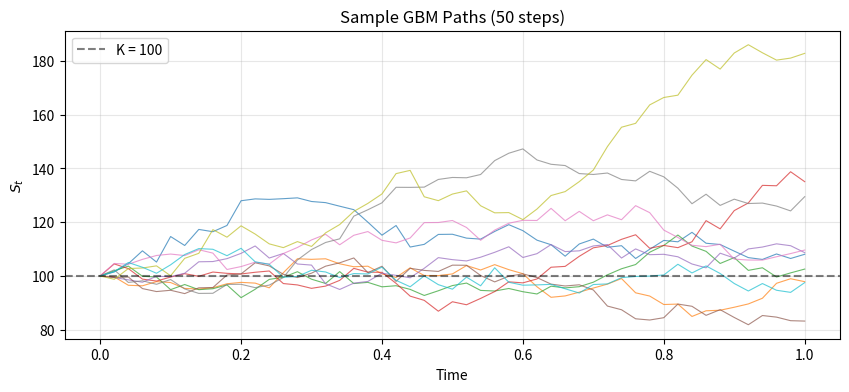
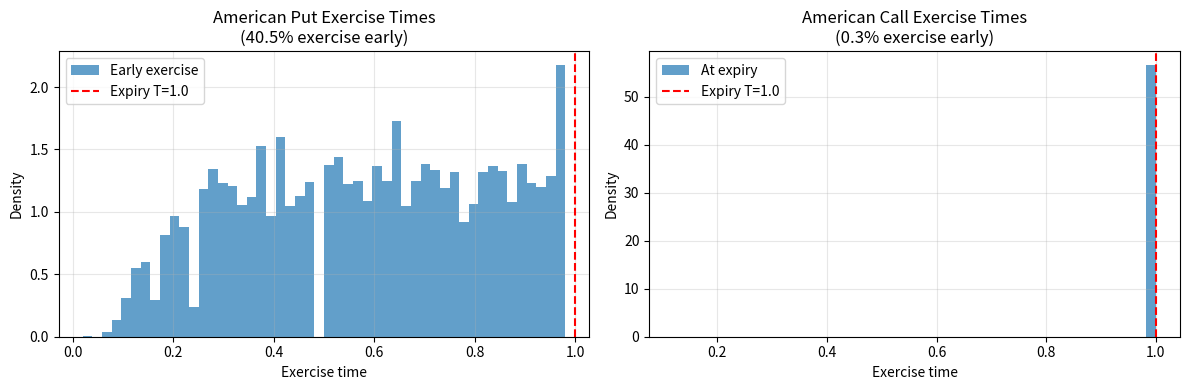
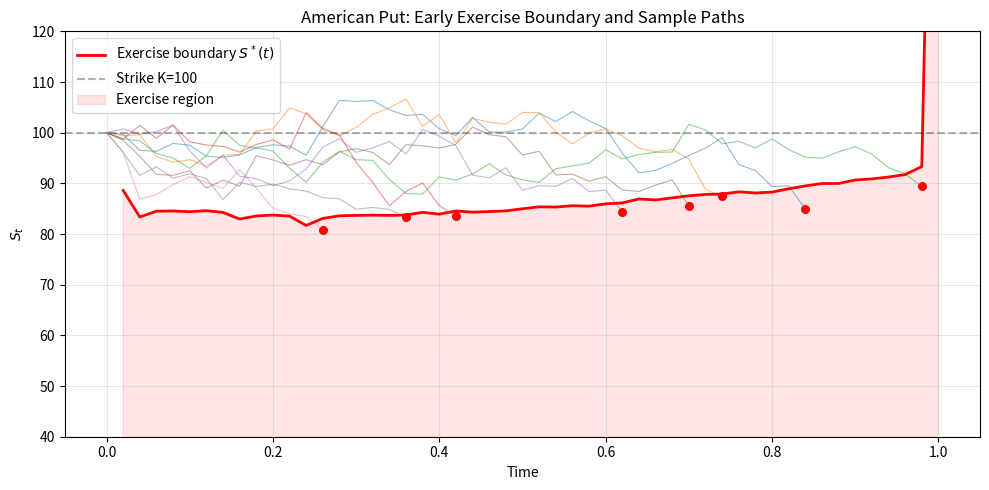
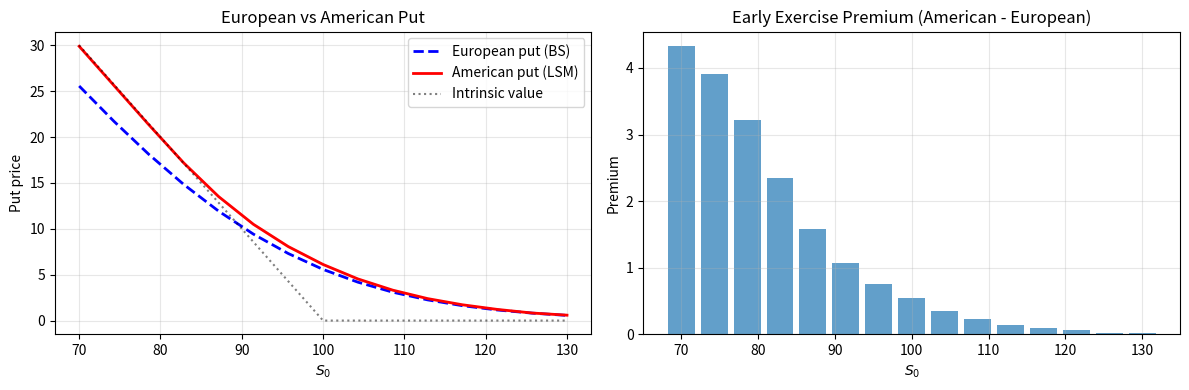

The matplotlib source for these figures, in order:
import numpy as np
import matplotlib.pyplot as plt
from math import erf, log, sqrt, exp
%matplotlib inline

# Black-Scholes analytical formulas (European) for comparison
def bs_cdf(x):
    return 0.5 * (1 + erf(x / sqrt(2)))

def bs_put(S, K, r, T, sigma):
    d1 = (log(S/K) + (r + sigma**2/2)*T) / (sigma*sqrt(T))
    d2 = d1 - sigma*sqrt(T)
    return -S * bs_cdf(-d1) + K * exp(-r*T) * bs_cdf(-d2)

def bs_call(S, K, r, T, sigma):
    d1 = (log(S/K) + (r + sigma**2/2)*T) / (sigma*sqrt(T))
    d2 = d1 - sigma*sqrt(T)
    return S * bs_cdf(d1) - K * exp(-r*T) * bs_cdf(d2)

def simulate_gbm_paths(S0, r, sigma, T, n_steps, n_paths):
    """
    Simulate GBM paths under the risk-neutral measure.
    
    Returns: array of shape (n_steps+1, n_paths), where row 0 is S0.
    """
    dt = T / n_steps
    Z = np.random.randn(n_steps, n_paths)
    log_increments = (r - 0.5 * sigma**2) * dt + sigma * np.sqrt(dt) * Z
    log_S = np.log(S0) + np.cumsum(log_increments, axis=0)
    # Prepend S0
    S = np.exp(np.vstack([np.full((1, n_paths), np.log(S0)), log_S]))
    return S

# Test: simulate and plot a few paths
np.random.seed(42)
S0, K, r, T, sigma = 100, 100, 0.05, 1.0, 0.2
n_steps, n_paths = 50, 100000

S = simulate_gbm_paths(S0, r, sigma, T, n_steps, n_paths)
t_grid = np.linspace(0, T, n_steps + 1)

plt.figure(figsize=(10, 4))
for i in range(10):
    plt.plot(t_grid, S[:, i], alpha=0.7, linewidth=0.8)
plt.axhline(K, color='k', linestyle='--', alpha=0.5, label=f'K = {K}')
plt.xlabel('Time')
plt.ylabel('$S_t$')
plt.title(f'Sample GBM Paths ({n_steps} steps)')
plt.legend()
plt.grid(alpha=0.3)
plt.show()
print(f"Simulated {n_paths} paths with {n_steps} time steps")

def lsm_american_option(S, K, r, T, payoff_func, poly_degree=3):
    """
    Longstaff-Schwartz algorithm for American option pricing.
    
    S: asset price paths, shape (n_steps+1, n_paths)
    K: strike price
    r: risk-free rate
    T: time to expiration
    payoff_func: function(S, K) -> intrinsic value (vectorized)
    poly_degree: degree of polynomial basis for regression
    
    Returns: (price, std_error, exercise_times)
    """
    n_steps = S.shape[0] - 1
    n_paths = S.shape[1]
    dt = T / n_steps
    
    # Cashflow matrix: when and how much each path receives
    # cashflow[i] = (discounted) payoff for path i at its optimal exercise time
    cashflow = payoff_func(S[-1], K)  # initialize with terminal payoff
    exercise_time = np.full(n_paths, n_steps)  # track when each path exercises
    
    # Backward induction from t_{M-1} to t_1
    for k in range(n_steps - 1, 0, -1):
        intrinsic = payoff_func(S[k], K)
        itm = intrinsic > 0  # in-the-money paths
        
        if np.sum(itm) == 0:
            continue
        
        # Discounted future cashflow for ITM paths
        # Discount from the exercise time back to step k
        steps_ahead = exercise_time[itm] - k
        Y = cashflow[itm] * np.exp(-r * dt * steps_ahead)
        
        # Regression: fit continuation value as polynomial of S[k]
        X = S[k, itm]
        # Normalize X for numerical stability
        X_norm = X / K
        basis = np.column_stack([X_norm**p for p in range(poly_degree + 1)])
        
        # Least squares regression
        coeffs, _, _, _ = np.linalg.lstsq(basis, Y, rcond=None)
        continuation_value = basis @ coeffs
        
        # Exercise decision: exercise if intrinsic > continuation
        exercise = intrinsic[itm] > continuation_value
        
        # Update cashflow and exercise time for paths that exercise early
        itm_indices = np.where(itm)[0]
        exercise_indices = itm_indices[exercise]
        cashflow[exercise_indices] = intrinsic[itm][exercise]
        exercise_time[exercise_indices] = k
    
    # Discount all cashflows back to t=0
    discounted = cashflow * np.exp(-r * dt * exercise_time)
    
    price = np.mean(discounted)
    std_err = np.std(discounted) / np.sqrt(n_paths)
    
    return price, std_err, exercise_time

put_payoff = lambda S, K: np.maximum(K - S, 0)
call_payoff = lambda S, K: np.maximum(S - K, 0)

# European prices (analytical)
euro_put = bs_put(S0, K, r, T, sigma)
euro_call = bs_call(S0, K, r, T, sigma)

# American prices (LSM)
amer_put, amer_put_err, put_ex_times = lsm_american_option(S, K, r, T, put_payoff)
amer_call, amer_call_err, call_ex_times = lsm_american_option(S, K, r, T, call_payoff)

print("=== American vs European Option Prices ===")
print(f"{'':20s} {'European (BS)':>14s} {'American (LSM)':>16s} {'Std Error':>10s} {'Premium':>10s}")
print(f"{'Put':20s} {euro_put:14.6f} {amer_put:16.6f} {amer_put_err:10.6f} {amer_put - euro_put:10.6f}")
print(f"{'Call':20s} {euro_call:14.6f} {amer_call:16.6f} {amer_call_err:10.6f} {amer_call - euro_call:10.6f}")
print()
print("Note: American call premium should be ~0 (no early exercise for non-dividend stocks)")
print(f"      American put premium should be > 0 (early exercise is sometimes optimal)")

fig, axes = plt.subplots(1, 2, figsize=(12, 4))

# Exercise time distribution for American put
ex_t_put = put_ex_times * (T / n_steps)
early_put = put_ex_times < n_steps
axes[0].hist(ex_t_put[early_put], bins=n_steps, alpha=0.7, density=True, label='Early exercise')
axes[0].axvline(T, color='r', linestyle='--', label=f'Expiry T={T}')
axes[0].set_xlabel('Exercise time')
axes[0].set_ylabel('Density')
axes[0].set_title(f'American Put Exercise Times\n({np.mean(early_put)*100:.1f}% exercise early)')
axes[0].legend()
axes[0].grid(alpha=0.3)

# Exercise time distribution for American call
ex_t_call = call_ex_times * (T / n_steps)
early_call = call_ex_times < n_steps
axes[1].hist(ex_t_call, bins=n_steps, alpha=0.7, density=True, label='At expiry')
axes[1].axvline(T, color='r', linestyle='--', label=f'Expiry T={T}')
axes[1].set_xlabel('Exercise time')
axes[1].set_ylabel('Density')
axes[1].set_title(f'American Call Exercise Times\n({np.mean(early_call)*100:.1f}% exercise early)')
axes[1].legend()
axes[1].grid(alpha=0.3)

plt.tight_layout()
plt.show()

# Estimate exercise boundary: for each time step, find the max S at which exercise occurred
exercise_boundary = np.full(n_steps + 1, np.nan)
for k in range(1, n_steps + 1):
    exercised_at_k = (put_ex_times == k)
    if np.any(exercised_at_k):
        exercise_boundary[k] = np.max(S[k, exercised_at_k])

fig, ax = plt.subplots(figsize=(10, 5))

# Plot a few paths that exercised early
early_paths = np.where(put_ex_times < n_steps)[0][:8]
for i in early_paths:
    k = put_ex_times[i]
    ax.plot(t_grid[:k+1], S[:k+1, i], alpha=0.5, linewidth=0.8)
    ax.scatter(t_grid[k], S[k, i], color='red', s=30, zorder=5)

# Plot exercise boundary
valid = ~np.isnan(exercise_boundary)
ax.plot(t_grid[valid], exercise_boundary[valid], 'r-', linewidth=2, label='Exercise boundary $S^*(t)$')
ax.axhline(K, color='k', linestyle='--', alpha=0.3, label=f'Strike K={K}')
ax.fill_between(t_grid[valid], 0, exercise_boundary[valid], alpha=0.1, color='red', label='Exercise region')
ax.set_xlabel('Time')
ax.set_ylabel('$S_t$')
ax.set_title('American Put: Early Exercise Boundary and Sample Paths')
ax.set_ylim(40, 120)
ax.legend()
ax.grid(alpha=0.3)
plt.tight_layout()
plt.show()

S0_range = np.linspace(70, 130, 15)
euro_prices = []
amer_prices = []
amer_errors = []

for s0 in S0_range:
    S_tmp = simulate_gbm_paths(s0, r, sigma, T, n_steps, 50000)
    ep = bs_put(s0, K, r, T, sigma)
    ap, ae, _ = lsm_american_option(S_tmp, K, r, T, put_payoff)
    euro_prices.append(ep)
    amer_prices.append(ap)
    amer_errors.append(ae)

euro_prices = np.array(euro_prices)
amer_prices = np.array(amer_prices)
amer_errors = np.array(amer_errors)

fig, (ax1, ax2) = plt.subplots(1, 2, figsize=(12, 4))

# Price comparison
ax1.plot(S0_range, euro_prices, 'b--', linewidth=2, label='European put (BS)')
ax1.plot(S0_range, amer_prices, 'r-', linewidth=2, label='American put (LSM)')
ax1.fill_between(S0_range, amer_prices - 2*amer_errors, amer_prices + 2*amer_errors, 
                 alpha=0.2, color='r')
ax1.plot(S0_range, np.maximum(K - S0_range, 0), 'k:', alpha=0.5, label='Intrinsic value')
ax1.set_xlabel('$S_0$')
ax1.set_ylabel('Put price')
ax1.set_title('European vs American Put')
ax1.legend()
ax1.grid(alpha=0.3)

# Early exercise premium
premium = amer_prices - euro_prices
ax2.bar(S0_range, premium, width=3.5, alpha=0.7)
ax2.set_xlabel('$S_0$')
ax2.set_ylabel('Premium')
ax2.set_title('Early Exercise Premium (American - European)')
ax2.grid(alpha=0.3)

plt.tight_layout()
plt.show()
